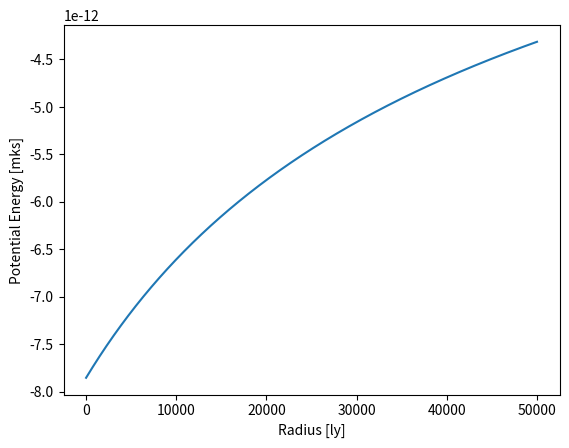

This figure's Python source:
import numpy as np
import matplotlib.pyplot as plt

G = 6.67e-8
kappa = 6.65/1.67
c = 2.99e10

def NFW_potential(r,rho_0,r_s):
    return -1*(4*np.pi*rho_0*r_s**3/r)*np.log(1+r/r_s)



if __name__=="__main__":
    x = np.linspace(1,50001,50001)
    y = NFW_potential(x,1e-21,25000)
    plt.plot(x,y)
    plt.xlabel("Radius [ly]")
    plt.ylabel("Potential Energy [mks]")
    plt.show()